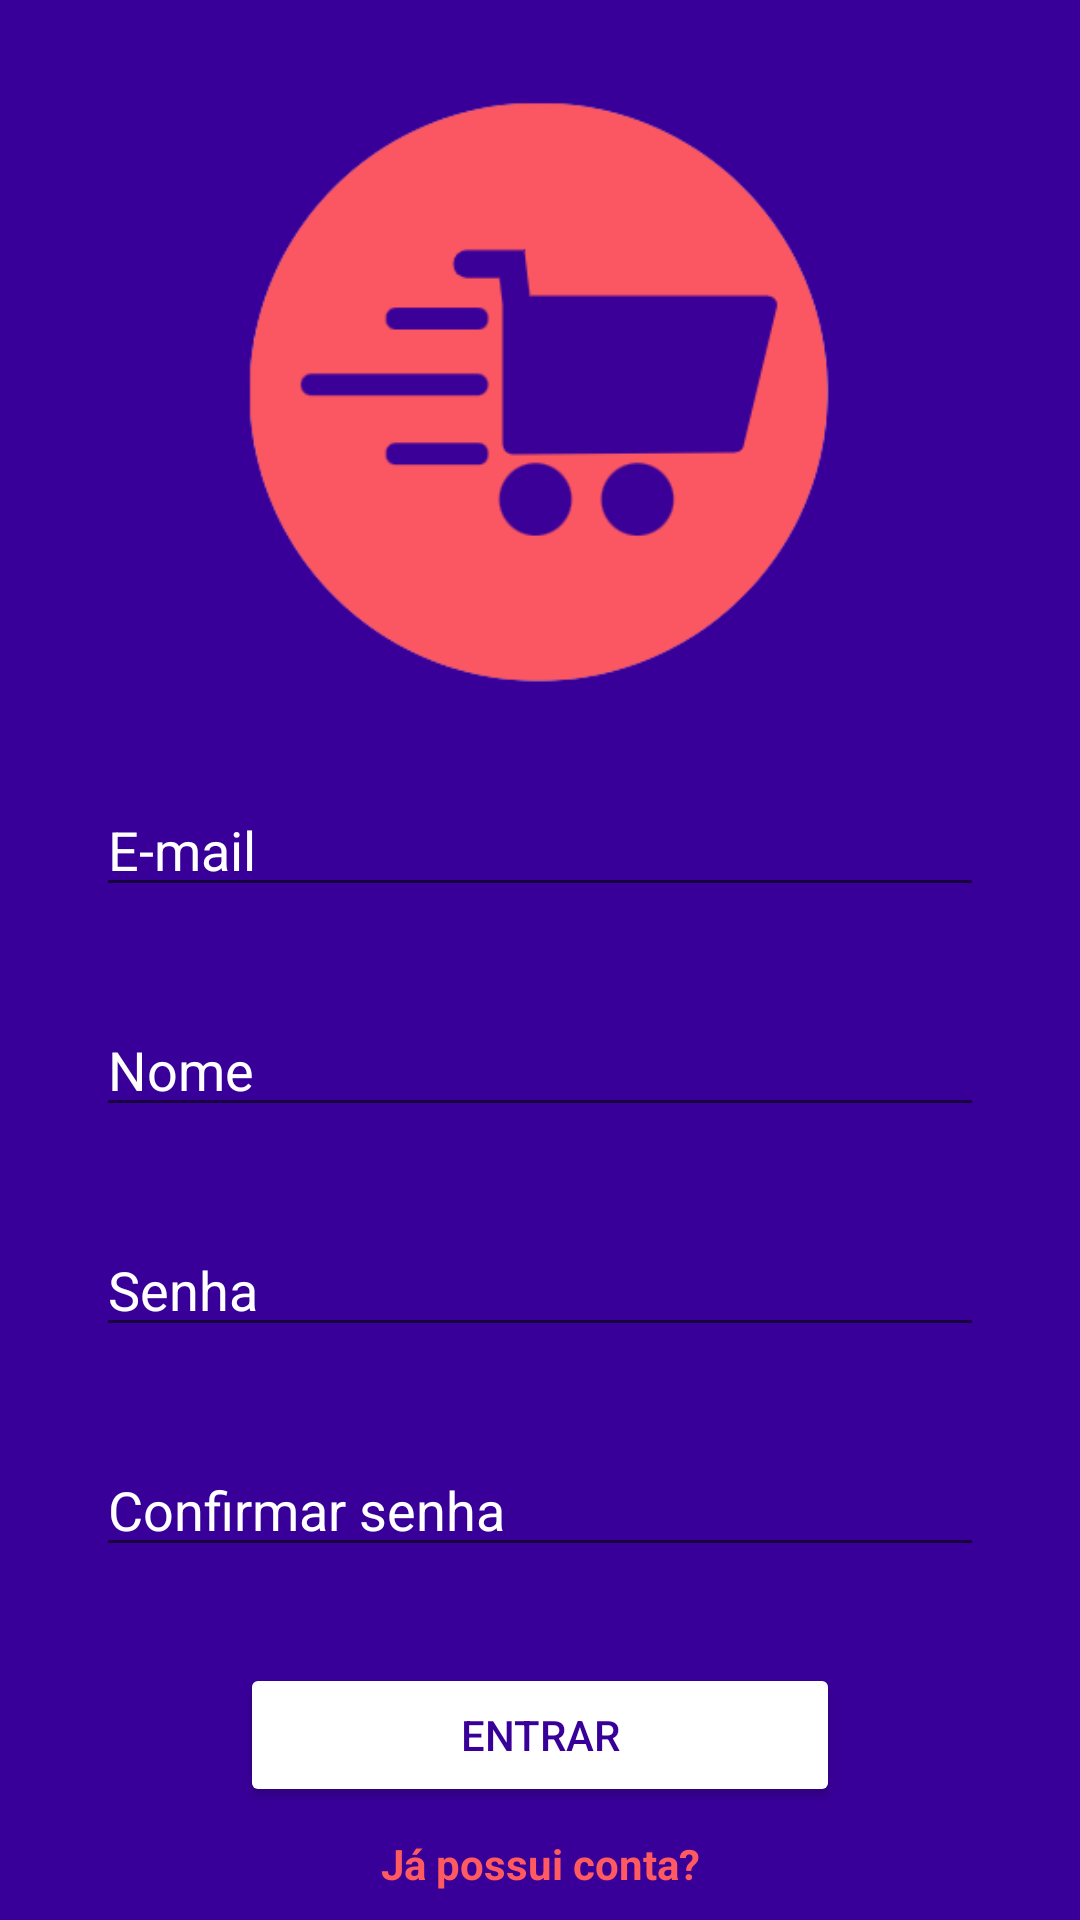

Write the Android layout XML for this screen, with the resource values it uses.
<!-- AndroidManifest.xml: application theme Theme.OutletExpressMovel -->
<!-- res/layout/activity_cadastro.xml -->
<?xml version="1.0" encoding="utf-8"?>
<androidx.constraintlayout.widget.ConstraintLayout xmlns:android="http://schemas.android.com/apk/res/android"
    xmlns:app="http://schemas.android.com/apk/res-auto"
    xmlns:tools="http://schemas.android.com/tools"
    android:layout_width="match_parent"
    android:layout_height="match_parent"
    android:background="?attr/colorPrimary"
    tools:context=".CadastroActivity">

    <ImageView
        android:id="@+id/imageView2"
        android:layout_width="214dp"
        android:layout_height="197dp"
        android:layout_marginTop="32dp"
        app:layout_constraintEnd_toEndOf="parent"
        app:layout_constraintStart_toStartOf="parent"
        app:layout_constraintTop_toTopOf="parent"
        app:srcCompat="@drawable/logo1" />

    <EditText
        android:id="@+id/editTextTextEmailAddress3"
        android:layout_width="0dp"
        android:layout_height="wrap_content"
        android:layout_marginStart="32dp"
        android:layout_marginTop="32dp"
        android:layout_marginEnd="32dp"
        android:ems="10"
        android:hint="E-mail"
        android:inputType="textEmailAddress"
        android:textColorHint="@color/white"
        app:layout_constraintEnd_toEndOf="parent"
        app:layout_constraintStart_toStartOf="parent"
        app:layout_constraintTop_toBottomOf="@+id/imageView2" />

    <EditText
        android:id="@+id/editTextTextPersonName"
        android:layout_width="0dp"
        android:layout_height="wrap_content"
        android:layout_marginStart="32dp"
        android:layout_marginTop="32dp"
        android:layout_marginEnd="32dp"
        android:ems="10"
        android:hint="Nome"
        android:inputType="textPersonName"
        android:textColorHint="@color/white"
        app:layout_constraintEnd_toEndOf="parent"
        app:layout_constraintStart_toStartOf="parent"
        app:layout_constraintTop_toBottomOf="@+id/editTextTextEmailAddress3" />

    <EditText
        android:id="@+id/editTextTextPassword2"
        android:layout_width="0dp"
        android:layout_height="wrap_content"
        android:layout_marginStart="32dp"
        android:layout_marginTop="32dp"
        android:layout_marginEnd="32dp"
        android:ems="10"
        android:hint="Senha"
        android:inputType="textPassword"
        android:textColorHint="@color/white"
        app:layout_constraintEnd_toEndOf="parent"
        app:layout_constraintStart_toStartOf="parent"
        app:layout_constraintTop_toBottomOf="@+id/editTextTextPersonName" />

    <EditText
        android:id="@+id/editTextTextPassword3"
        android:layout_width="0dp"
        android:layout_height="wrap_content"
        android:layout_marginStart="32dp"
        android:layout_marginTop="32dp"
        android:layout_marginEnd="32dp"
        android:ems="10"
        android:hint="Confirmar senha"
        android:inputType="textPassword"
        android:textColorHint="@color/white"
        app:layout_constraintEnd_toEndOf="parent"
        app:layout_constraintStart_toStartOf="parent"
        app:layout_constraintTop_toBottomOf="@+id/editTextTextPassword2" />

    <Button
        android:id="@+id/button2"
        android:layout_width="200dp"
        android:layout_height="wrap_content"
        android:layout_marginTop="32dp"
        android:backgroundTint="@color/white"
        android:text="entrar"
        android:textColor="?attr/colorPrimary"
        app:layout_constraintEnd_toEndOf="parent"
        app:layout_constraintStart_toStartOf="parent"
        app:layout_constraintTop_toBottomOf="@+id/editTextTextPassword3" />

    <TextView
        android:id="@+id/textView2"
        android:layout_width="wrap_content"
        android:layout_height="wrap_content"
        android:text="Já possui conta?"
        android:textColor="@color/secondaryColor"
        android:textStyle="bold"
        app:layout_constraintBottom_toBottomOf="parent"
        app:layout_constraintEnd_toEndOf="parent"
        app:layout_constraintStart_toStartOf="parent"
        app:layout_constraintTop_toBottomOf="@+id/button2" />

</androidx.constraintlayout.widget.ConstraintLayout>
<!-- resources referenced by this layout -->
<resources>
  <color name="secondaryColor">#ff5a5f</color>
  <color name="white">#FFFFFFFF</color>
  <!-- drawable logo1: png bitmap (drawable, 13518 bytes) -->
  <style name="Theme.OutletExpressMovel" parent="Theme.MaterialComponents.DayNight.DarkActionBar">
          
          <item name="colorPrimary">@color/primaryColor</item>
          <item name="colorPrimaryVariant">@color/purple_700</item>
          <item name="colorOnPrimary">@color/white</item>
          
          <item name="colorSecondary">@color/secondaryColor</item>
          <item name="colorSecondaryVariant">@color/teal_700</item>
          <item name="colorOnSecondary">@color/black</item>
          
          <item name="android:statusBarColor">?attr/colorPrimaryVariant</item>
          
      </style>
  <color name="primaryColor">#390099</color>
  <color name="purple_700">#FF3700B3</color>
  <color name="teal_700">#FF018786</color>
  <color name="black">#FF000000</color>
</resources>
